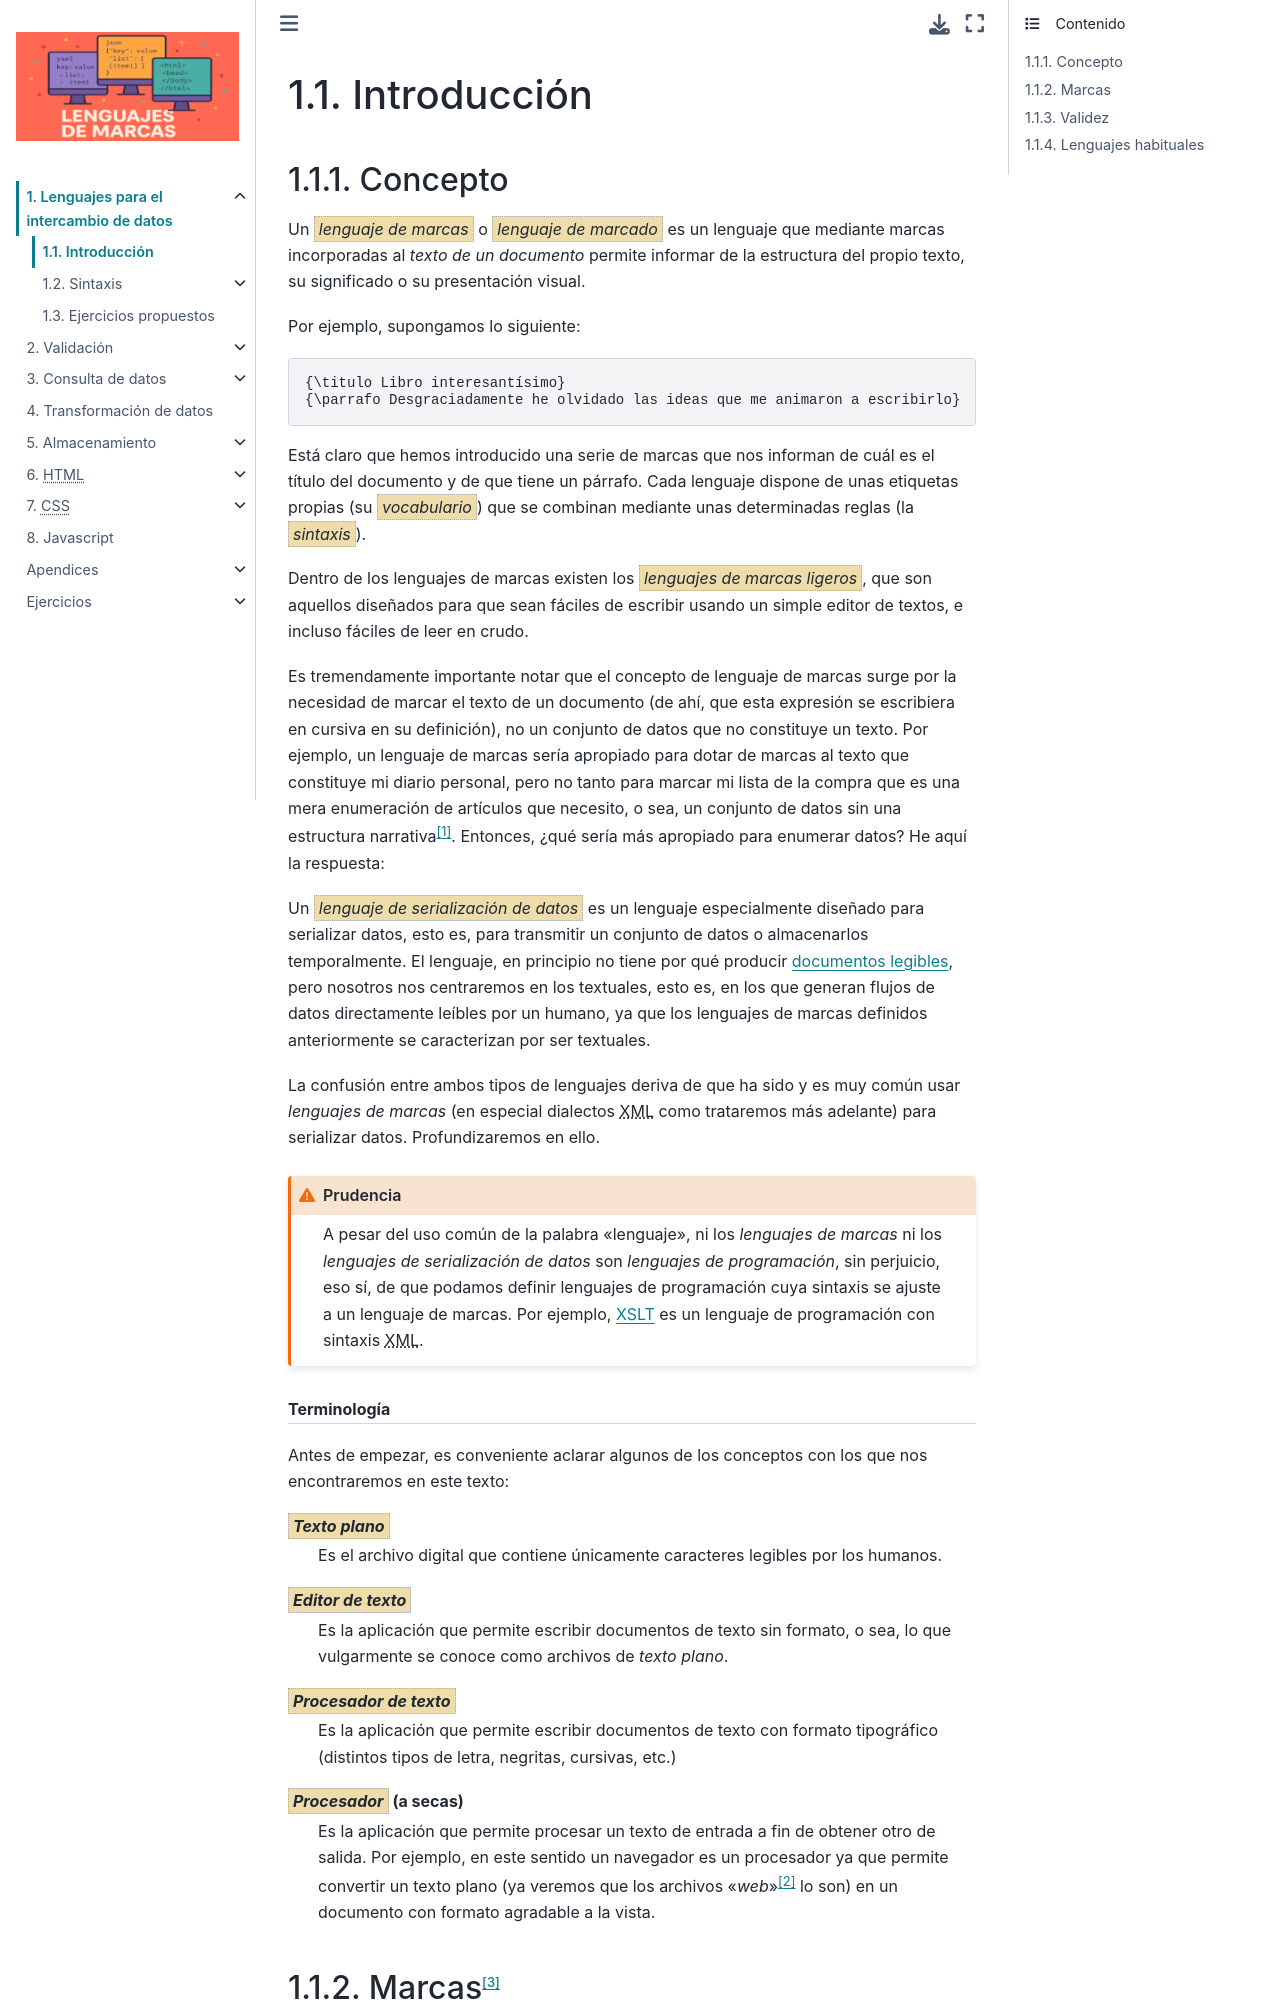

repository: sio2sio2/LM · page: 01.intro/01.intro.html · generator: sphinx

Introducción
************

Concepto
========
.. _lm:

Un :dfn:`lenguaje de marcas` o :dfn:`lenguaje de marcado` es un lenguaje que
mediante marcas incorporadas al *texto de un documento* permite informar de la
estructura del propio texto, su significado o su presentación visual.

Por ejemplo, supongamos lo siguiente:

.. code-block:: tex

   {\titulo Libro interesantísimo}
   {\parrafo Desgraciadamente he olvidado las ideas que me animaron a escribirlo}

Está claro que hemos introducido una serie de marcas que nos informan de cuál es
el título del documento y de que tiene un párrafo. Cada lenguaje dispone de unas
etiquetas propias (su :dfn:`vocabulario`) que se combinan mediante unas determinadas
reglas (la :dfn:`sintaxis`).

.. _lml:

Dentro de los lenguajes de marcas existen los :dfn:`lenguajes de marcas
ligeros`, que son aquellos diseñados para que sean fáciles de escribir usando un
simple editor de textos, e incluso fáciles de leer en crudo.

Es tremendamente importante notar que el concepto de lenguaje de marcas surge
por la necesidad de marcar el texto de un documento (de ahí, que esta expresión se
escribiera en cursiva en su definición), no un conjunto de datos que no
constituye un texto. Por ejemplo, un lenguaje de marcas sería apropiado para
dotar de marcas al texto que constituye mi diario personal, pero no tanto para
marcar mi lista de la compra que es una mera enumeración de artículos que
necesito, o sea, un conjunto de datos sin una estructura narrativa\ [#]_.
Entonces, ¿qué sería más apropiado para enumerar datos? He aquí la respuesta:

.. _l-ser:

Un :dfn:`lenguaje de serialización de datos` es un lenguaje especialmente
diseñado para serializar datos, esto es, para transmitir un conjunto de datos o
almacenarlos temporalmente. El lenguaje, en principio no tiene por qué producir
:ref:`documentos legibles <texto-plano>`, pero nosotros nos centraremos en los
textuales, esto es, en los que generan flujos de datos directamente leíbles por
un humano, ya que los lenguajes de marcas definidos anteriormente se
caracterizan por ser textuales.

La confusión entre ambos tipos de lenguajes deriva de que ha sido y es muy común
usar *lenguajes de marcas* (en especial dialectos |XML| como trataremos más
adelante) para serializar datos. Profundizaremos en ello.

.. caution:: A pesar del uso común de la palabra "lenguaje", ni los *lenguajes de
   marcas* ni los *lenguajes de serialización de datos* son *lenguajes de
   programación*, sin perjuicio, eso sí, de que podamos definir lenguajes de
   programación cuya sintaxis se ajuste a un lenguaje de marcas. Por ejemplo,
   :ref:`XSLT <xslt>` es un lenguaje de programación con sintaxis |XML|.

.. rubric:: Terminología

Antes de empezar, es conveniente aclarar algunos de los conceptos con los que
nos encontraremos en este  texto:

.. _texto-plano:

:dfn:`Texto plano`
   Es el archivo digital que contiene únicamente caracteres legibles por los
   humanos.

:dfn:`Editor de texto`
  Es la aplicación que permite escribir documentos de texto sin formato, o sea, lo
  que vulgarmente se conoce como archivos de *texto plano*.

:dfn:`Procesador de texto`
   Es la aplicación que permite escribir documentos de texto con formato
   tipográfico (distintos tipos de letra, negritas, cursivas, etc.)

:dfn:`Procesador` (a secas)
   Es la aplicación que permite procesar un texto de entrada a fin de obtener
   otro de salida. Por ejemplo, en este sentido un navegador es un procesador ya
   que permite convertir un texto plano (ya veremos que los archivos "*web*"\
   [#]_ lo son) en un documento con formato agradable a la vista.

Marcas\ [#]_
============
Este epígrafe está dedicado a exponer dos aspectos de las marcas:
